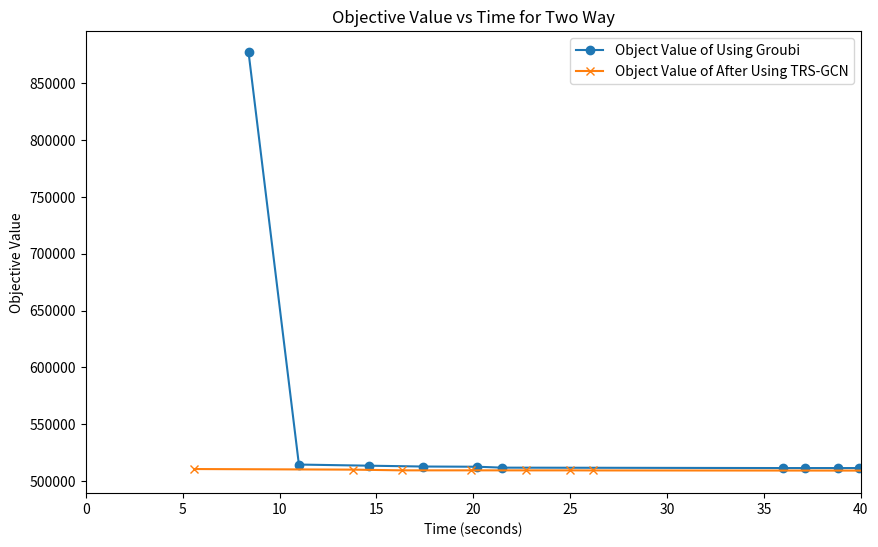

Reproduce this figure in Python.
import matplotlib.pyplot as plt

# 使用模型进行优化前后对比图
def size3000():
    # Data for the first set of values (new request)
    time_1_new = [1.0, 2.1, 3.3, 5.7, 6.8, 7.9, 9.0, 10.0, 11.1, 12.3, 13.6, 14.8, 16.0, 22.0, 26.7, 27.8, 29.3, 30.3, 31.5, 32.6, 33.8, 35.1, 37.3, 38.6, 40.0]
    objective_1_new = [367930.0, 221414.0, 221414.0, 221094.0, 221094.0, 220983.0, 220880.0, 220378.0, 220212.0, 219809.0, 219705.0, 219446.0, 219446.0, 219446.0, 219107.0, 219107.0, 219107.0, 219107.0, 219107.0, 219107.0, 219107.0, 219070.0, 219070.0, 219070.0, 219070.0]

    # Data for the second set of values (new request)
    time_2_new = [1.3, 2.8, 4.0, 6.2, 7.3, 8.3, 9.3, 10.4, 11.5, 12.6, 14.3, 17.6, 18.7, 20.0, 23.9, 24.9, 26.5, 27.7, 28.9, 29.9, 31.1, 32.2, 35.8, 36.8, 37.8, 38.9, 40.2]
    objective_2_new = [221388.0, 220993.0, 220040.0, 219572.0, 219572.0, 219572.0, 219572.0, 219572.0, 219523.0, 219345.0, 219100.0, 218955.0, 218953.0, 218953.0, 218953.0, 218953.0, 218953.0, 218953.0, 218953.0, 218953.0, 218953.0, 218953.0, 218953.0, 218953.0, 218953.0, 218953.0, 218953.0]
    # Plotting the new two sets of data, focusing only on 0-25 seconds
    plt.figure(figsize=(10, 6))
    plt.plot(time_1_new, objective_1_new, label='not use model', marker='o')
    plt.plot(time_2_new, objective_2_new, label='use model', marker='x')

    # Limiting the x-axis to 0-25 seconds
    plt.xlim(0, 10)

    # Adding labels and title
    plt.xlabel('Time (seconds)')
    plt.ylabel('Objective Value')
    plt.title('problem size 3000')
    plt.legend()

    # Displaying the plot
    plt.show()
def size5000():
    # Data for the first set of values (new request)
    time_1_latest = [3.2, 4.4, 5.6, 6.9, 8.1, 10.1, 11.3, 12.5, 13.6, 14.7, 15.7, 16.9, 18.0, 19.0, 20.3, 23.3, 24.6,
                     26.1, 27.1, 28.7, 29.9, 31.5, 33.8, 35.5, 36.9, 38.3, 40.0]
    objective_1_latest = [603934.0, 360383.0, 357929.0, 357828.0, 356849.0, 356405.0, 356405.0, 356405.0, 354462.0,
                          354343.0, 354343.0, 354109.0, 354014.0, 354014.0, 353631.0, 353512.0, 353378.0, 353190.0,
                          353190.0, 352966.0, 352884.0, 352884.0, 352884.0, 352813.0, 352813.0, 352813.0, 352813.0]

    # Data for the second set of values (new request)
    time_2_latest = [2.3, 5.4, 6.4, 7.8, 9.2, 10.5, 18.0, 19.2, 20.3, 21.3, 22.4, 23.7, 24.8, 26.0, 27.1, 28.2, 29.4,
                     30.7, 32.0, 35.6, 36.7, 37.8, 38.8, 40.0]
    objective_2_latest = [356500.0, 356056.0, 355817.0, 355817.0, 355817.0, 355419.0, 355379.0, 355379.0, 355379.0,
                          355379.0, 355379.0, 355379.0, 355379.0, 355379.0, 355379.0, 355251.0, 355182.0, 355052.0,
                          354911.0, 354664.0, 353921.0, 353921.0, 353921.0, 353921.0]

    # Plotting the latest two sets of data
    plt.figure(figsize=(10, 6))
    plt.plot(time_1_latest, objective_1_latest, label='First Set (Latest)', marker='o')
    plt.plot(time_2_latest, objective_2_latest, label='Second Set (Latest)', marker='x')
    # Limiting the x-axis to 0-25 seconds
    plt.xlim(0, 15)
    # Adding labels and title
    plt.xlabel('Time (seconds)')
    plt.ylabel('Objective Value')
    plt.title('Objective Value vs Time for Two Latest Data Sets')
    plt.legend()

    # Displaying the plot
    plt.show()

def size7000():
    # Data for the first set of values (latest request)
    time_1_latest_new = [8.4, 11.0, 14.6, 17.4, 20.2, 21.5, 36.0, 37.1, 38.8, 39.9, 41.6, 42.8, 44.0, 45.4, 46.4, 48.2,
                         50.0, 51.1, 53.2, 54.4, 55.4, 57.6, 60.6, 61.6, 63.7, 65.6, 66.8, 67.8, 69.2, 70.5, 71.9, 73.3,
                         74.7, 76.5, 78.5, 80.1, 81.5, 83.3, 84.9, 86.9, 88.4, 93.6]
    objective_1_latest_new = [877475.0, 514354.0, 513362.0, 512619.0, 512441.0, 511635.0, 511270.0, 511270.0, 511270.0,
                              511270.0, 511270.0, 511270.0, 511270.0, 511270.0, 511270.0, 511270.0, 511270.0, 511012.0,
                              511012.0, 511012.0, 510563.0, 510563.0, 510441.0, 510441.0, 510441.0, 510441.0, 510441.0,
                              510441.0, 510441.0, 510441.0, 510441.0, 510441.0, 510221.0, 510221.0, 510031.0, 510031.0,
                              509762.0, 509762.0, 509314.0, 509314.0, 508726.0, 508726.0]

    # Data for the second set of values (latest request)
    time_2_latest_new = [5.6, 13.8, 16.3, 19.9, 22.7, 25.0, 26.2, 40.2, 42.0, 43.6, 45.2, 47.0, 48.8, 50.1, 51.5, 52.8,
                         54.1, 55.4, 56.9, 58.2, 59.6, 61.3, 62.3, 63.4, 65.3, 67.0, 68.4, 70.4, 71.6, 72.8, 74.4, 75.9,
                         77.2, 78.5, 79.8, 81.3, 82.6, 84.3, 97.1, 98.6, 100.1, 101.6, 112.5]
    objective_2_latest_new = [510406.0, 509883.0, 509255.0, 509255.0, 509238.0, 509238.0, 509184.0, 509039.0, 509024.0,
                              509024.0, 509024.0, 509024.0, 509024.0, 509024.0, 509024.0, 509024.0, 509024.0, 509024.0,
                              509024.0, 509024.0, 509024.0, 509024.0, 509024.0, 509024.0, 509024.0, 509024.0, 508786.0,
                              508774.0, 508774.0, 508774.0, 508774.0, 508611.0, 508611.0, 508611.0, 508611.0, 508300.0,
                              508300.0, 508071.0, 507996.0, 507658.0, 507658.0, 507658.0, 507658.0]

    # Plotting the latest two sets of data
    plt.figure(figsize=(10, 6))
    plt.plot(time_1_latest_new, objective_1_latest_new, label='Object Value of Using Groubi', marker='o')
    plt.plot(time_2_latest_new, objective_2_latest_new, label='Object Value of After Using TRS-GCN', marker='x')
    plt.xlim(0, 40)
    # Adding labels and title
    plt.xlabel('Time (seconds)')
    plt.ylabel('Objective Value')
    plt.title('Objective Value vs Time for Two Way')
    plt.legend()

    # Displaying the plot
    plt.show()


if __name__ == '__main__':
    # size3000()
    #
    # size5000()

    size7000()